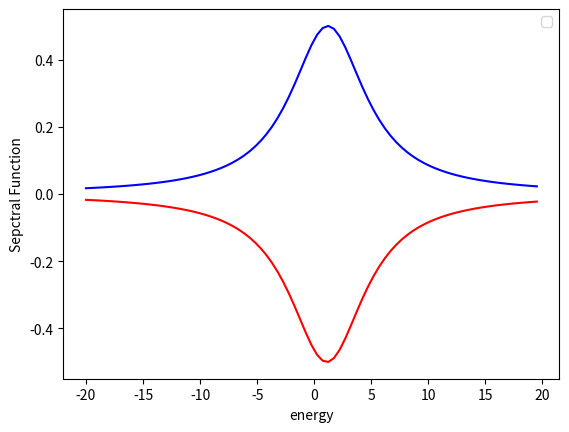

The matplotlib source for this figure:
import scipy.linalg as la
import matplotlib.pyplot as plt
import numpy as np
import math
from dataclasses import dataclass
import time
#some global variables


class HubbardHamiltonian: 
    onsite: float
    gamma: float
    hopping: float
    hubbard_interaction: float
    spin_occup: None
    chain_length: int
    matrix=None
    effective_matrix=None
    Self_energy_left=None
    Self_energy_right=None

    
    def __init__(self, parameters, _spin_occup ):
        self.onsite = parameters.onsite
        self.hopping = parameters.hopping
        self.chain_length = parameters.chain_length
        self.gamma = parameters.gamma
        self.hubbard_interaction=parameters.hubbard_interaction
        self.spin_occup  = _spin_occup   #these are now 1d arrays as I only pass the occupation level for a specific iteration.
            
        self.matrix=create_matrix(self.chain_length)
        self.efffective_matrix=create_matrix(self.chain_length)
        self.Self_energy_left=create_matrix(self.chain_length)
        self.Self_energy_right=create_matrix(self.chain_length)
        
        for i in range(0,self.chain_length):
            self.matrix[i][i]=self.onsite+self.hubbard_interaction*self.spin_occup[i]
            
        for i in range(0,self.chain_length-1):
            self.matrix[i][i+1]=self.hopping
            self.matrix[i+1][i]=self.hopping   
                            
        self.Self_energy_right[-1][-1] = -1j * self.gamma      
        self.Self_energy_left[0][0]= -1j * self.gamma
        
        for i in range(0,self.chain_length):
            for j in range(0,self.chain_length):  
                self.efffective_matrix[i][j]=self.matrix[i][j]+self.Self_energy_right[i][j]+self.Self_energy_left[i][j]
    
    def print(self):
        for i in range(0,self.chain_length):
            row_string = " ".join((str(r).rjust(5, " ") for r in self.efffective_matrix[i])) #rjust adds padding, join connects them all
            print(row_string)





@dataclass #creates init function for me
class Parameters:
    onsite: float
    gamma: float
    hopping: float
    chain_length: int
    chemical_potential: float
    temperature: float
    steps: float
    e_upper_bound: float
    e_lower_bound: float
    hubbard_interaction: float


def fermi_function(energy, parameters):
    if(parameters.temperature==0):
        if(energy < parameters.chemical_potential):
            return 1
        else:
            return 0
    else:
        return 1/(1+math.exp((energy-parameters.chemical_potential)/parameters.temperature))
    
def integrating_function(pdos, energy, parameters):
    delta_energy = (parameters.e_upper_bound-parameters.e_lower_bound)/parameters.steps
    result=0
    for r in range(0,parameters.steps):
        result=delta_energy * fermi_function(energy[r], parameters) * pdos[r] +result#pdos=PDOS
    
    return result

def spectral_function_calculator( green_function , parameters):
    spectral_function=create_matrix(parameters.chain_length)
    for i in range(0,parameters.chain_length):
        for j in range(0,parameters.chain_length):
            spectral_function[i][j]=1j*(green_function[i][j]-np.conjugate(green_function[j][i]))  
    return spectral_function
  
    

def create_matrix(size):
    return [[0.0 for x in range(size)] for y in range(size)]
          
def green_function_calculator( hamiltonian , parameters, energy):
    inverse_green_function=create_matrix(parameters.chain_length)
    for i in range(0,parameters.chain_length):
           for j in range(0,parameters.chain_length): 
               if(i==j):                
                   inverse_green_function[i][j]=-hamiltonian.efffective_matrix[i][j]+energy
               else:
                   inverse_green_function[i][j]=-hamiltonian.efffective_matrix[i][j]
        #print(inverse_green_function[i])
    #hamiltonian.print()
    
    return la.inv(inverse_green_function, overwrite_a=False, check_finite=True)    
    

def get_spin_occupation(spectral_function, energy, parameters):
    
    x= 1/(2*np.pi)*integrating_function( spectral_function ,energy, parameters) 
    return x, 1-x

def get_self_consistent_occup(parameters,  energy ):
    green_function_up=[create_matrix(parameters.chain_length) for z in range(0,parameters.steps)] 
    green_function_down=[create_matrix(parameters.chain_length) for z in range(0,parameters.steps)]
    spectral_function_up=[create_matrix(parameters.chain_length) for z in range(0,parameters.steps)] 
    spectral_function_down=[create_matrix(parameters.chain_length) for z in range(0,parameters.steps)]
    spin_up_occup , spin_down_occup = [ 0.0 for x in range(0, parameters.chain_length)] , [ 0.0 for x in range(0, parameters.chain_length)]
    #this creates [ [ [0,0,0] , [0,0,0],, [0,0,0] ] , [0,0,0] , [0,0,0],, [0,0,0] ] ... ], ie one chain_length by chain_length 
    # dimesional create_matrix for each energy. The first index in spectral function refers to what energy we are selcting. 
    #the next two indices refer to which enter in our create_matrix we are selecting.    
    n=parameters.chain_length**2*parameters.steps
    differencelist=[0 for i in range(0,2*n)]
    old_green_function=[create_matrix(parameters.chain_length) for z in range(0,parameters.steps)] 
    difference=1.0
    while(difference>0.0001):
        hamiltonian_up=HubbardHamiltonian(parameters, spin_down_occup)
        hamiltonian_down=HubbardHamiltonian(parameters,  spin_up_occup) 
        #hamiltonian_up.print()
        #hamiltonian_down.print()
        for r in range(0,parameters.steps):
            green_function_up[r]=green_function_calculator( hamiltonian_up , parameters, energy[r])
            green_function_down[r]=green_function_calculator( hamiltonian_down, parameters, energy[r])
            
            spectral_function_up[r]=spectral_function_calculator( green_function_up[r] , parameters)
            spectral_function_down[r]=spectral_function_calculator( green_function_down[r] , parameters)   
        #spin_up_occup.append( 1/(2*np.pi)*integrating_function( [ e[0][0] for e in spectral_function] , energy , parameters) )
        for r in range(0,parameters.steps):
                for i in range(0,parameters.chain_length):
                    for j in range(0, parameters.chain_length): #this is due to the spin_up_occup being of length chain_length
                    
                        differencelist[r+i+j]=abs(green_function_up[r][i][j].real-old_green_function[r][i][j].real)
                        differencelist[n+r+i+j]=abs(green_function_up[r][i][j].imag-old_green_function[r][i][j].imag)
                        old_green_function[r][i][j]=green_function_up[r][i][j]
        
        #print(differencelist)
        #print(" ")
        difference=max(differencelist)
        print("The difference is " , difference)
        
        for i in range(0,parameters.chain_length): #this is due to the spin_up_occup being of length chain_length
           spin_up_occup[i] , spin_down_occup[i] = get_spin_occupation([ e[i][i] for e in spectral_function_up], energy, parameters)
        print(spin_up_occup)
    return spectral_function_up, spectral_function_down, spin_up_occup, spin_down_occup



def main():
    time_start = time.perf_counter()
    onsite, gamma, hopping, chemical_potential, temperature , hubbard_interaction = 1.0 , 2.0 , -1.0 ,0.0, 0.0 , 0.30
    chain_length=1
    
    steps=81 #number of energy points
    e_upper_bound , e_lower_bound = 20.0 , -20.0
    
    spin_up_occup , spin_down_occup = [ 0.0 for x in range(0, chain_length)] , [ 1.0 for x in range(0, chain_length)]

    parameters=Parameters(onsite, gamma, hopping, chain_length, chemical_potential, temperature, steps, e_upper_bound ,e_lower_bound, hubbard_interaction)


    energy=[e_lower_bound+(e_upper_bound-e_lower_bound)/steps*x for x in range(steps)]
    spectral_function_up=[create_matrix(chain_length) for z in range(0,steps)] 
    spectral_function_down=[create_matrix(chain_length) for z in range(0,steps)]
    #this creates [ [ [0,0,0] , [0,0,0],, [0,0,0] ] , [0,0,0] , [0,0,0],, [0,0,0] ] ... ], ie one chain_length by chain_length 
    # dimesional create_matrix for each energy. The first index in spectral function refers to what energy we are selcting. 
    #the next two indices refer to which enter in our create_matrix we are selecting.  
    
    
    spectral_function_up, spectral_function_down, spin_up_occup, spin_down_occup = get_self_consistent_occup(parameters,  energy )

    magnetisation=[spin_up_occup[i]-spin_down_occup[i] for i in range(0,chain_length)]
    print(" The spin up ocupation is ", spin_up_occup)
    print(" The spin down ocupation is ", spin_down_occup)
    #analytic2=[(2/np.pi)*gamma/((energy[x]-onsite-hubbard_interaction*spin_up_occup[-1]+hubbard_interaction*spin_down_occup[-1]*spin_up_occup[-1])**2+4*gamma**2) for x in range(steps)]   
    print("The magnetisation is ", magnetisation)
    #print(count)
    
    fig = plt.figure()
   

    for i in range(0,chain_length):
        plt.plot(energy, [ e[i][i] for e in spectral_function_up]  , color='blue' ) 
        plt.plot(energy, [ -e[i][i] for e in spectral_function_down], color='red')

    plt.legend(loc='upper right')
    plt.xlabel("energy")
    plt.ylabel("Sepctral Function")  
    plt.show()
    
    time_elapsed = (time.perf_counter() - time_start)
    print(" The time it took the computation for convergence method 3 is" , time_elapsed)
            
if __name__=="__main__":#this will only run if it is a script and not a import module
    main()
 
                

    """
    density_matrix_S=create_matrix(chain_length)   
    for i in range(0,chain_length):
        for j in range(0,chain_length):
            density_matrix_S[i][j]=integrating_function( [ e[i][j] for e in spectral_function] ,energy, parameters)#e is Energy
            print(density_matrix_S[i][j])
        print(" ")
    """

    """
        for i in range(0,chain_length): #this is due to the spin_up_occup being of length chain_length
           x, y = get_spin_occupation([ e[i][i] for e in spectral_function_up], energy, parameters)
           differencelist[i]=abs(spin_up_occup[i]-x)
           spin_up_occup[i]=x
           spin_down_occup[i] = y
    """ 